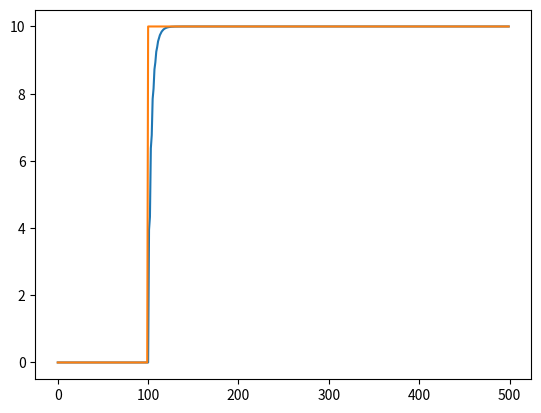

Recreate this plot in Python.
import numpy as np
import matplotlib.pyplot as plt
class SecondOrderDynamics:
    xp = 0.0
    y,yd = 0.0,0.0
    k1,k2,k3 = 0.0,0.0,0.0
    dt = 0.0
    def __init__(self,f,z,r,x0=0,dt=0.01):
        pi = 3.141592657
        self.k1 = z/pi/f
        self.k2 = 1/((2*pi*f)*(2*pi*f))
        self.k3 = r*z/(2*pi*f)
        self.dt = dt
        self.xp = x0
        self.y = x0
        self.yd = 0
    def Update(self, x):
        xd = (x-self.xp)/self.dt
        self.y = self.y+self.yd*self.dt
        self.yd = self.yd+self.dt*(x+self.k3*xd-self.y-self.k1*self.yd)/self.k2
        return self.y
    


if __name__ =="__main__":
    sys = SecondOrderDynamics(f=10,z=1.2,r=0)
    times = np.arange(0,500)
    x_goal = np.ones_like(times)*10
    for i in range(0,100):
        x_goal[i] = 0
    y_list = np.zeros_like(times).astype('float32')
    for i in times:
        y_list[i] = sys.Update(x_goal[i])
    
    plt.plot(times, y_list)
    plt.plot(times, x_goal)
    plt.show()
    
